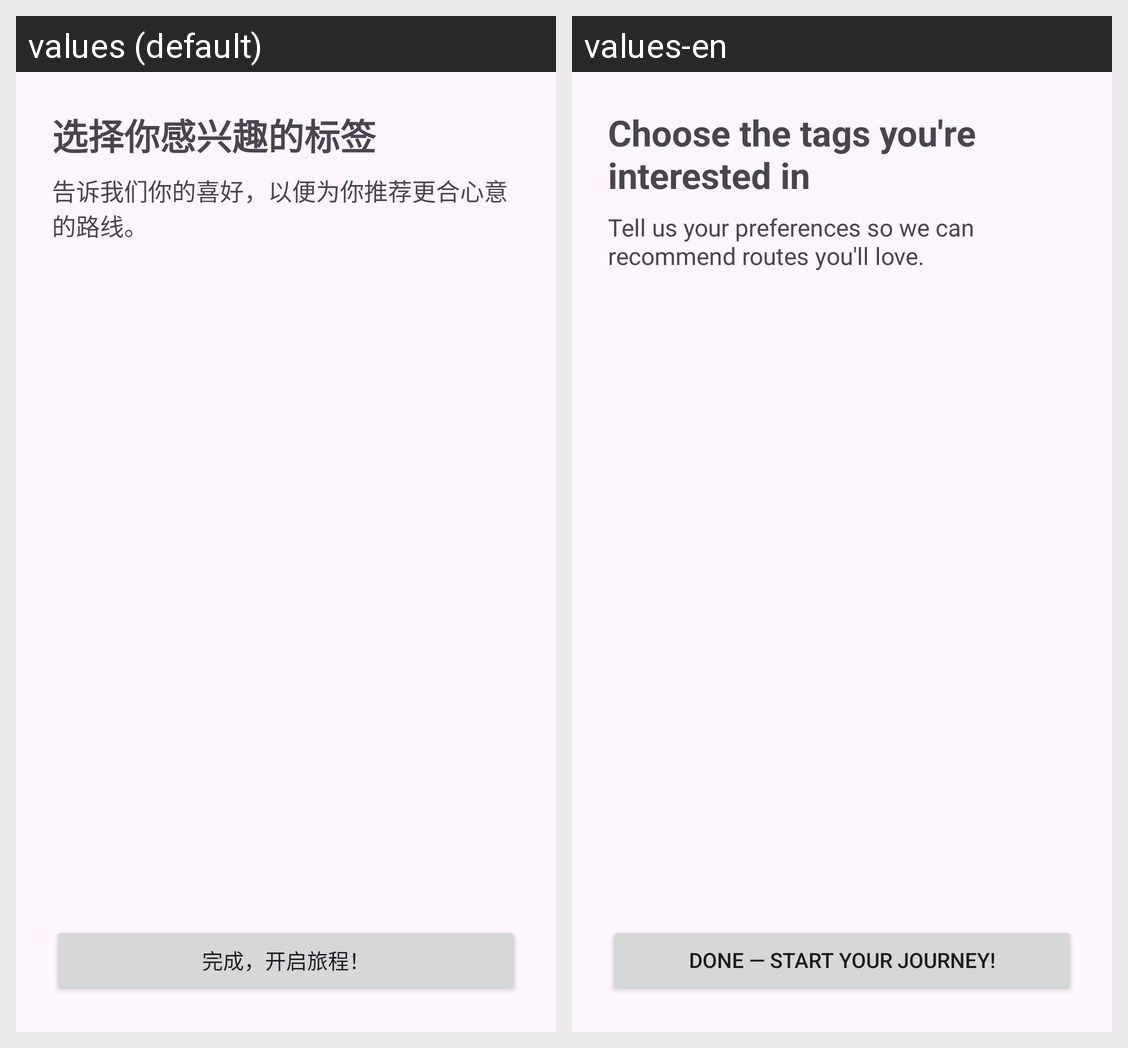

Here is an Android app screen in its default locale and in the app's own translations. Write out the translated-string differences for the strings that appear on this screen.
Android screen res/layout/activity_preference_selection.xml rendered under 2 locales, left to right: values (default), values-en. Device: Nexus 5 (rendered at 1080×1920; each locale shown at half size, 540×960, under a caption strip naming it); theme Theme.CityGo.
Strings drawn on this screen, with the default value and each locale's value (text and hints the layout hard-codes, and strings that could not be matched under every locale, appear in the picture but are not listed):

preference_title
  values: 选择你感兴趣的标签
  values-en: Choose the tags you're interested in

preference_subtitle
  values: 告诉我们你的喜好，以便为你推荐更合心意的路线。
  values-en: Tell us your preferences so we can recommend routes you'll love.

button_finish_onboarding
  values: 完成，开启旅程！
  values-en: Done — start your journey!
